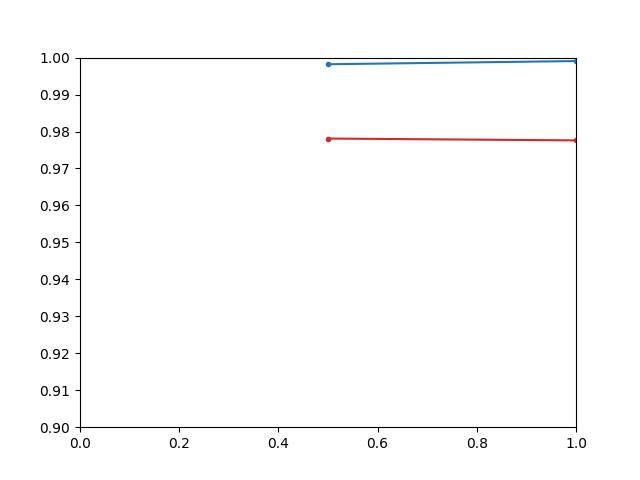

The data file committed next to this chart (first rows):
, alpha, train_acc, test_acc
0, 0.5, 0.9982, 0.9781
1, 1.0, 0.9991, 0.9776
2, 2.0, 0.997, 0.9752
3, 5.0, 0.9876, 0.9668
